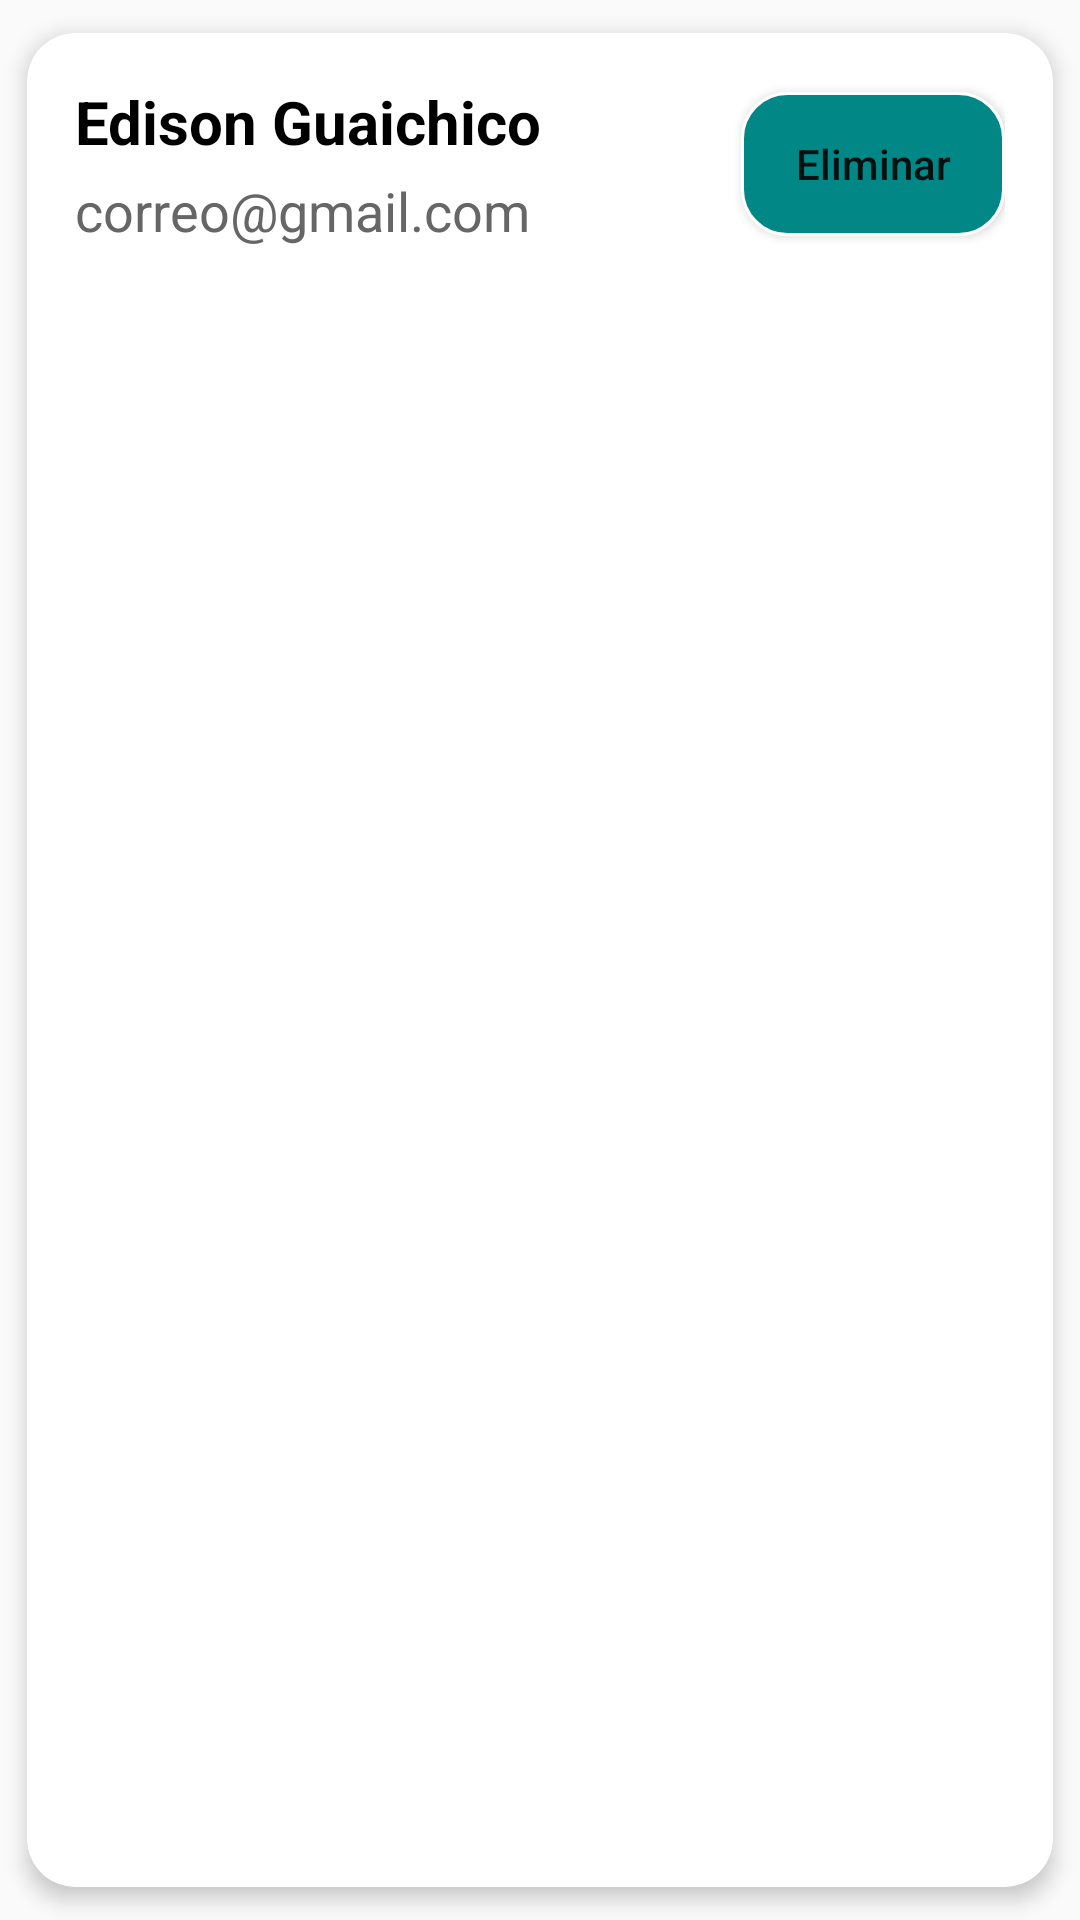

Produce the Android XML layout that renders to this screen, including the resource entries it uses.
<!-- AndroidManifest.xml: application theme AppTheme -->
<!-- res/layout/card_cliente.xml -->
<?xml version="1.0" encoding="utf-8"?>

<androidx.cardview.widget.CardView
    xmlns:android="http://schemas.android.com/apk/res/android"
    xmlns:app="http://schemas.android.com/apk/res-auto"
    android:id="@+id/cvCli"
    android:layout_width="match_parent"
    android:layout_height="wrap_content"
    android:animateLayoutChanges="true"
    app:cardCornerRadius="16dp"
    app:cardElevation="4dp"
    app:cardUseCompatPadding="true">

    <RelativeLayout
        android:layout_width="match_parent"
        android:layout_height="wrap_content"
        android:padding="16dp">

        <LinearLayout
            android:layout_width="wrap_content"
            android:layout_height="wrap_content"
            android:layout_alignParentStart="true"
            android:layout_centerVertical="true"
            android:orientation="vertical">

            <TextView
                android:id="@+id/cliente"
                android:layout_width="wrap_content"
                android:layout_height="wrap_content"
                android:text="Edison Guaichico"
                android:textColor="@android:color/black"
                android:textSize="20sp"
                android:textStyle="bold"/>

            <TextView
                android:id="@+id/correo"
                android:layout_width="wrap_content"
                android:layout_height="wrap_content"
                android:text="correo@gmail.com"
                android:textSize="18sp"
                android:textColor="#666666"
                android:layout_marginTop="4dp"/>
        </LinearLayout>

        <Button
            android:id="@+id/Btn"
            android:layout_width="wrap_content"
            android:layout_height="wrap_content"
            android:layout_alignParentEnd="true"
            android:layout_centerVertical="true"
            android:text="Eliminar"
            android:textAllCaps="false"
            android:padding="12dp"
            android:background="@drawable/border_button"/>

    </RelativeLayout>

</androidx.cardview.widget.CardView>
<!-- resources referenced by this layout -->
<resources>
  <!-- drawable border_button (drawable) -->
  <?xml version="1.0" encoding="utf-8"?>
  
  <shape
      xmlns:android="http://schemas.android.com/apk/res/android"
      android:shape="rectangle" >
      
      <corners android:radius="15dp"/>
      
      <solid android:color="@color/teal_700" />
      
      <stroke
          android:width="1dip"
          android:color="@android:color/white"/>
  </shape>
  <style name="AppTheme" parent="Theme.AppCompat.Light.NoActionBar">
      <item name="android:statusBarColor">#00000000</item>
      </style>
  <color name="teal_700">#FF018786</color>
</resources>
